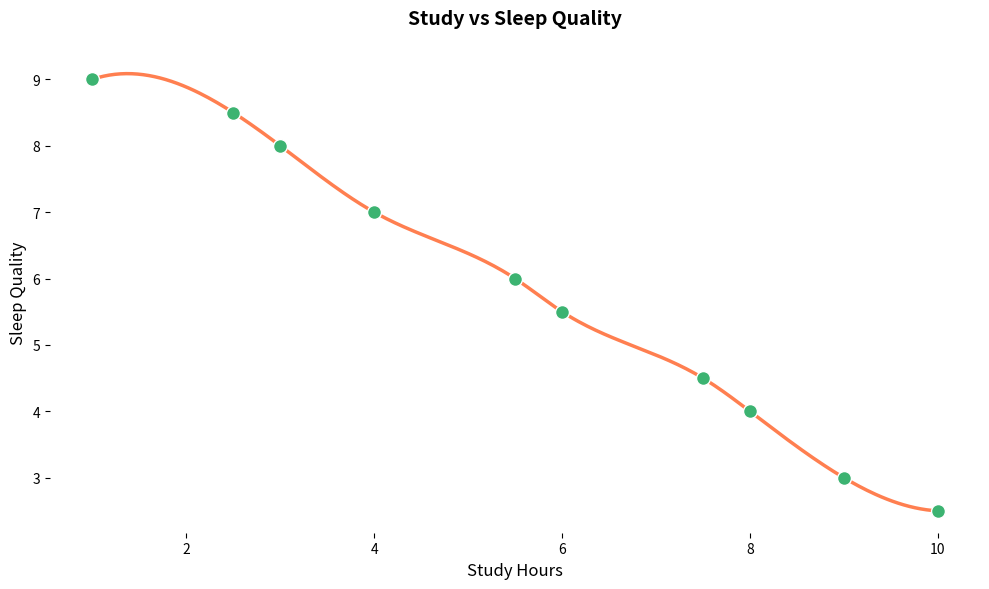

Reproduce this figure in Python.
import numpy as np
import matplotlib.pyplot as plt
from scipy.interpolate import make_interp_spline

study_hours = np.array([1.0, 2.5, 3.0, 4.0, 5.5, 6.0, 7.5, 8.0, 9.0, 10.0])
sleep_quality = np.array([9.0, 8.5, 8.0, 7.0, 6.0, 5.5, 4.5, 4.0, 3.0, 2.5])

x_smooth = np.linspace(study_hours.min(), study_hours.max(), 300)
spline = make_interp_spline(study_hours, sleep_quality, k=3)
y_smooth = spline(x_smooth)

plt.figure(figsize=(10, 6))
plt.scatter(study_hours, sleep_quality, color='mediumseagreen', s=100, edgecolor='white', zorder=5)
plt.plot(x_smooth, y_smooth, color='coral', lw=2.5, zorder=4)

plt.title('Study vs Sleep Quality', fontsize=14, weight='bold', pad=20)
plt.xlabel('Study Hours', fontsize=12)
plt.ylabel('Sleep Quality', fontsize=12)

# Remove grid
# plt.grid(True, linestyle='--', alpha=0.6)

# Hide the axes spines
for spine in plt.gca().spines.values():
    spine.set_visible(False)

# Remove legend
# plt.legend(loc='upper right', fontsize=10)

plt.tight_layout()
plt.show()
